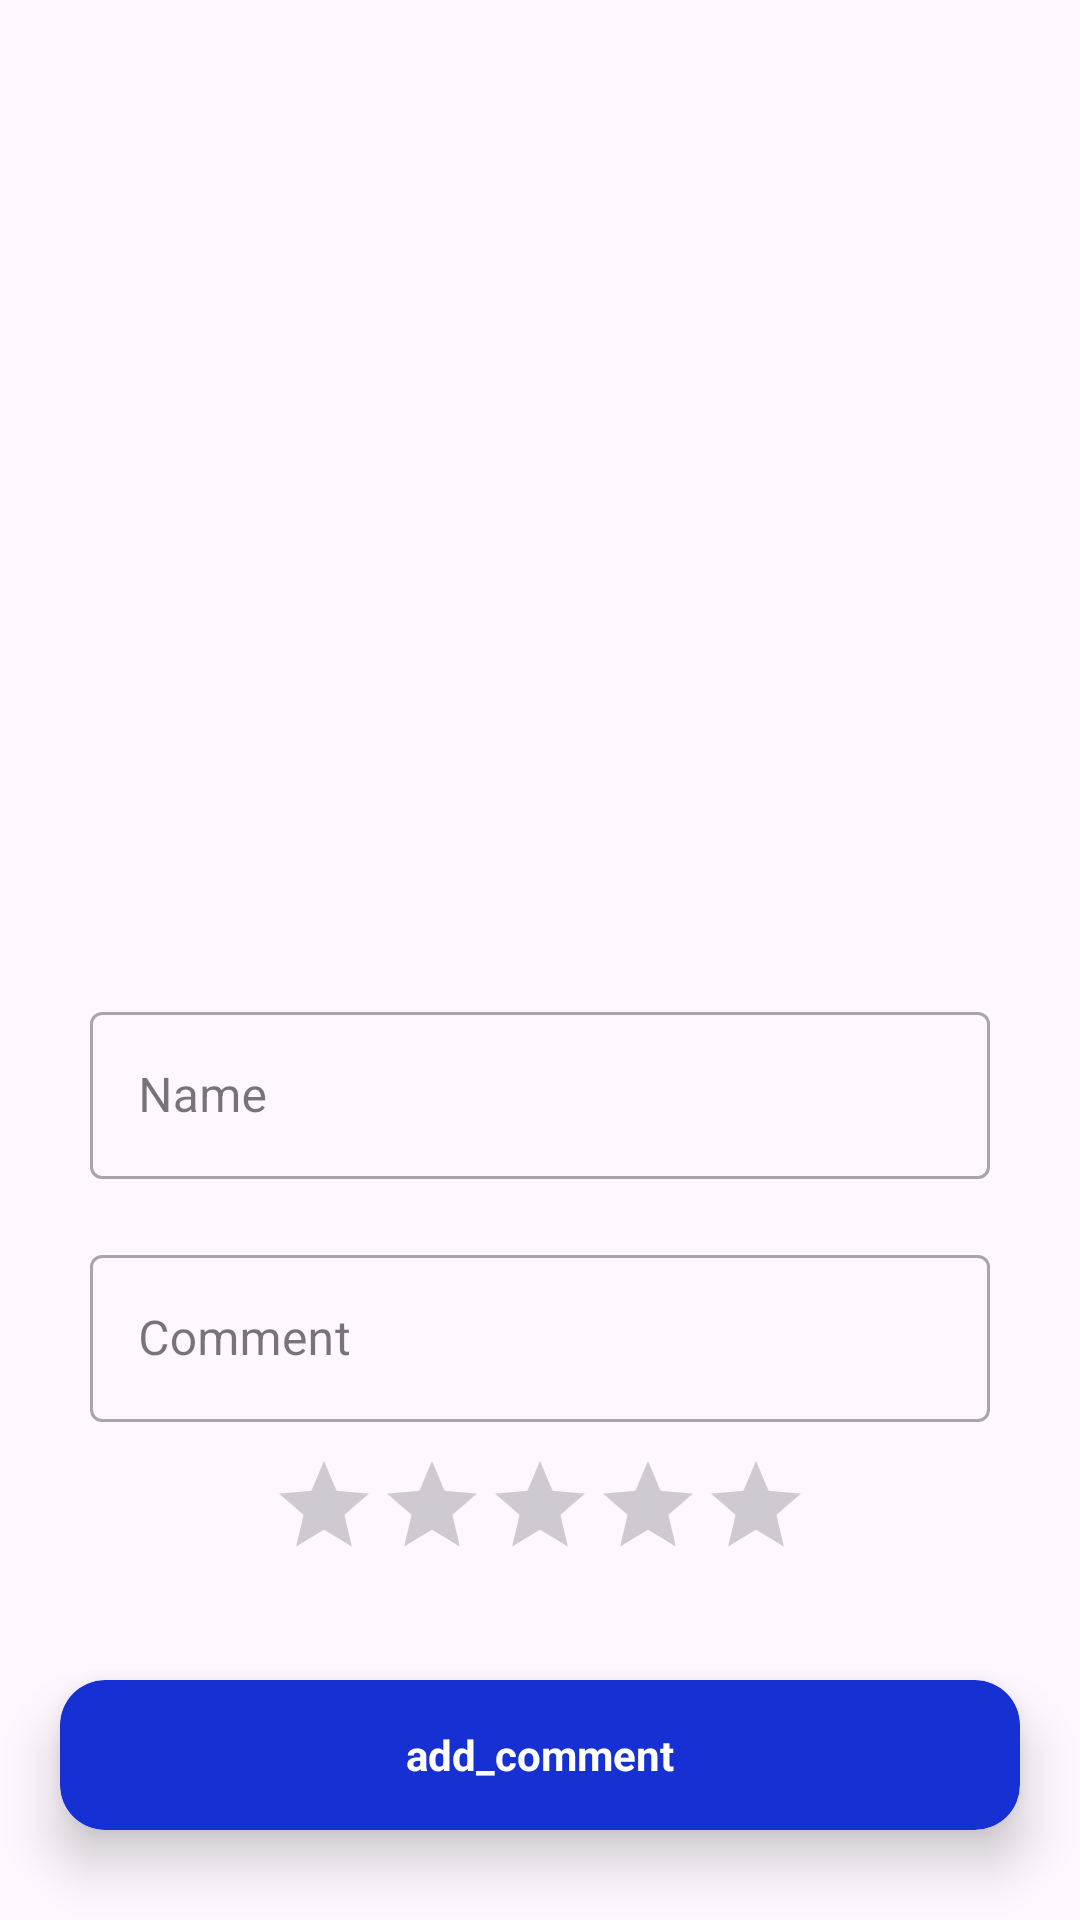

The Android layout XML behind this screen, and the referenced resources:
<!-- AndroidManifest.xml: application theme Theme.Trippal -->
<!-- res/layout/fragment_add_comments.xml -->
<?xml version="1.0" encoding="utf-8"?>
<RelativeLayout
    xmlns:android="http://schemas.android.com/apk/res/android"
    xmlns:tools="http://schemas.android.com/tools"
    android:layout_width="match_parent"
    android:layout_height="wrap_content"
    xmlns:app="http://schemas.android.com/apk/res-auto"
    tools:context=".Fragments.FragmentAddComments">

    <LinearLayout
        android:layout_width="match_parent"
        android:layout_height="wrap_content"
        android:layout_alignParentBottom="true"
        android:orientation="vertical">



            <com.google.android.material.textfield.TextInputLayout
                android:id="@+id/add_comment_EDT_name"
                style="@style/Widget.MaterialComponents.TextInputLayout.OutlinedBox"
                android:layout_width="match_parent"
                android:layout_marginHorizontal="30dp"
                android:layout_height="wrap_content"
                android:hint="@string/name">

                <com.google.android.material.textfield.TextInputEditText
                    android:layout_width="match_parent"
                    android:layout_height="match_parent"
                    android:inputType="text" />

            </com.google.android.material.textfield.TextInputLayout>


            <com.google.android.material.textfield.TextInputLayout
                android:id="@+id/add_comment_EDT_comment"
                style="@style/Widget.MaterialComponents.TextInputLayout.OutlinedBox"
                android:layout_width="match_parent"
                android:layout_marginHorizontal="30dp"
                android:layout_marginTop="20dp"
                android:layout_height="wrap_content"
                android:hint="@string/comment">

                <com.google.android.material.textfield.TextInputEditText
                    android:layout_width="match_parent"
                    android:layout_height="match_parent"
                    android:inputType="text" />

            </com.google.android.material.textfield.TextInputLayout>

        <RatingBar
            android:id="@+id/add_comment_RTB_rating"
            android:layout_width="wrap_content"
            android:layout_height="wrap_content"
            style="?android:attr/ratingBarStyleIndicator"
            android:layout_margin="10dp"
            android:numStars="5"
            android:layout_gravity="center"
            android:stepSize="0.5"
            android:isIndicator="false"/>


        <androidx.cardview.widget.CardView
            android:id="@+id/add_comment_BTN_addComment"
            android:layout_width="match_parent"
            android:layout_height="50dp"
            android:layout_marginHorizontal="20dp"
            android:layout_marginTop="30dp"
            android:backgroundTint="@color/purple_200"
            app:cardCornerRadius="15dp"
            android:layout_marginBottom="20dp"
            app:cardElevation="10dp">

            <TextView
                android:id="@+id/main_BTN_continue_txt"
                android:layout_width="match_parent"
                android:layout_height="match_parent"
                android:gravity="center"
                android:textStyle="bold"
                android:text="add_comment"
                android:textColor="@color/white" />

        </androidx.cardview.widget.CardView>

        <TextView
            android:layout_width="wrap_content"
            android:layout_height="10dp"
            />
    </LinearLayout>
</RelativeLayout>
<!-- resources referenced by this layout -->
<resources>
  <color name="purple_200">#1630D4</color>
  <color name="white">#FFFFFFFF</color>
  <string name="comment">Comment</string>
  <string name="name">Name</string>
  <style name="Theme.Trippal" parent="Base.Theme.Trippal">
          <item name="android:statusBarColor">
              @color/purple_200
          </item>
      </style>
  <style name="Base.Theme.Trippal" parent="Theme.Material3.DayNight.NoActionBar">
          
          
      </style>
</resources>
